2-way image classification set "augmented" from GitHub (snarfnet/fukusou-kion); label vocabulary: not tsuchinoko, tsuchinoko candidate.

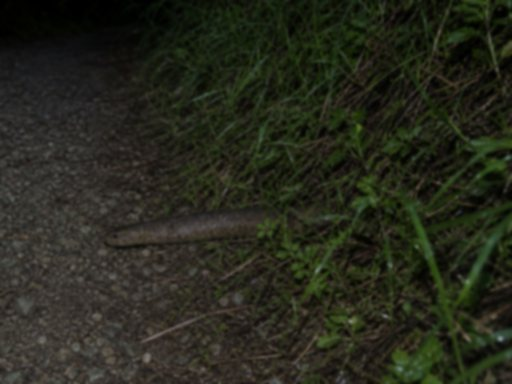
Label: tsuchinoko candidate

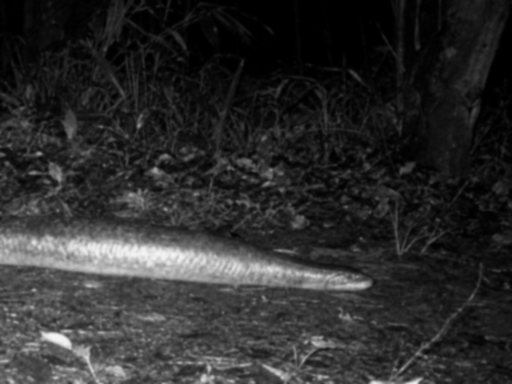
Label: tsuchinoko candidate

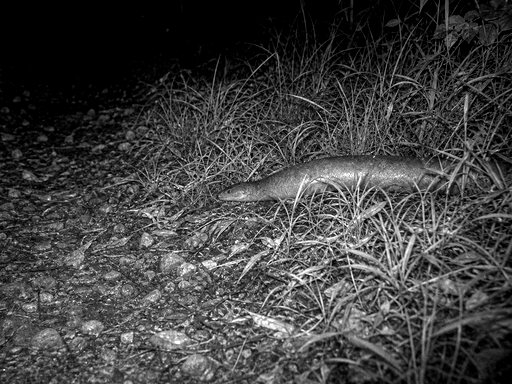
Label: tsuchinoko candidate

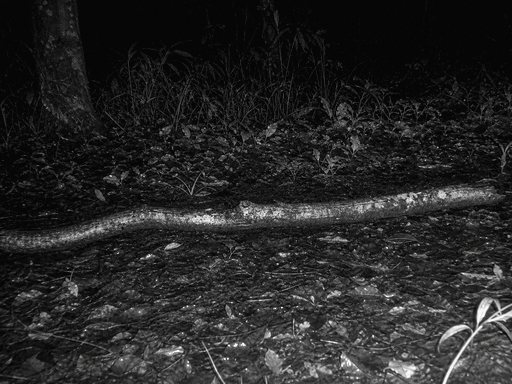
Label: tsuchinoko candidate

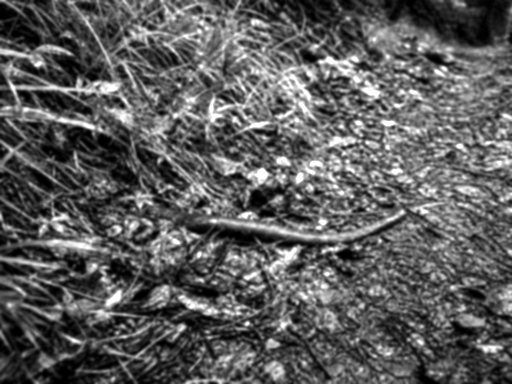
Label: not tsuchinoko

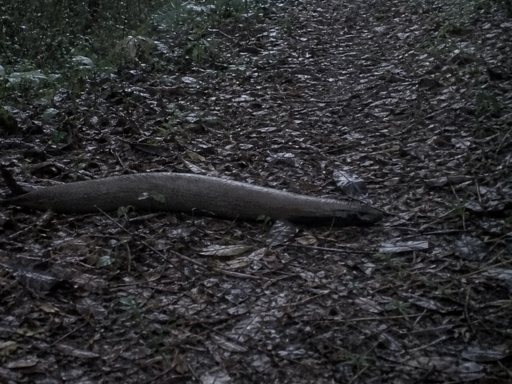
Label: not tsuchinoko
